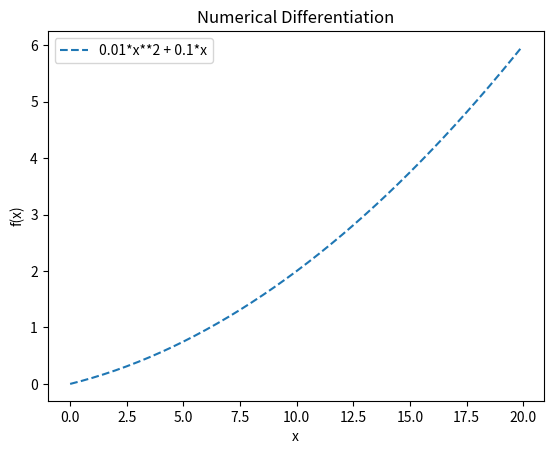

Python code for this plot:
def function_1(x):
    return 0.01*x**2 + 0.1*x

import numpy as np
import matplotlib.pyplot as plt
x = np.arange(0.0, 20.0, 0.1)
y = function_1(x)
plt.xlabel("x")
plt.ylabel('f(x)')
plt.plot(x, y, linestyle="--", label='0.01*x**2 + 0.1*x')
plt.legend()
plt.title("Numerical Differentiation")
plt.show()


def num_diff(f, x): # 수치 미분
    h = 1e-4 # 0.0001
    return (f(x+h) - f(x-h)) / (2*h)

print(num_diff(function_1, 5))
print(num_diff(function_1, 10))


def function_2(x):
    return x[0]**2 + x[1]**2

def num_gradient(f, x): # 기울기
    h = 1e-4
    grad = np.zeros_like(x)

    for idx in range(x.size):
        tmp_val = x[idx]
        x[idx] = tmp_val + h
        fxh1 = f(x)
        x[idx] = tmp_val - h
        fxh2 = f(x)
        grad[idx] = (fxh1 - fxh2) / (2*h)
        x[idx] = tmp_val

    return grad

print(num_gradient(function_2, np.array([3.0, 4.0])))


def grad_descent(f, init_x, lr=0.01, step_num=100): # 경사하강법
    x = init_x
    for i in range(step_num):
        grad = num_gradient(f, x)
        x -= lr*grad
    return x

init_x = np.array([-3.0, 4.0])
print(grad_descent(function_2, init_x, lr=0.1, step_num=100))